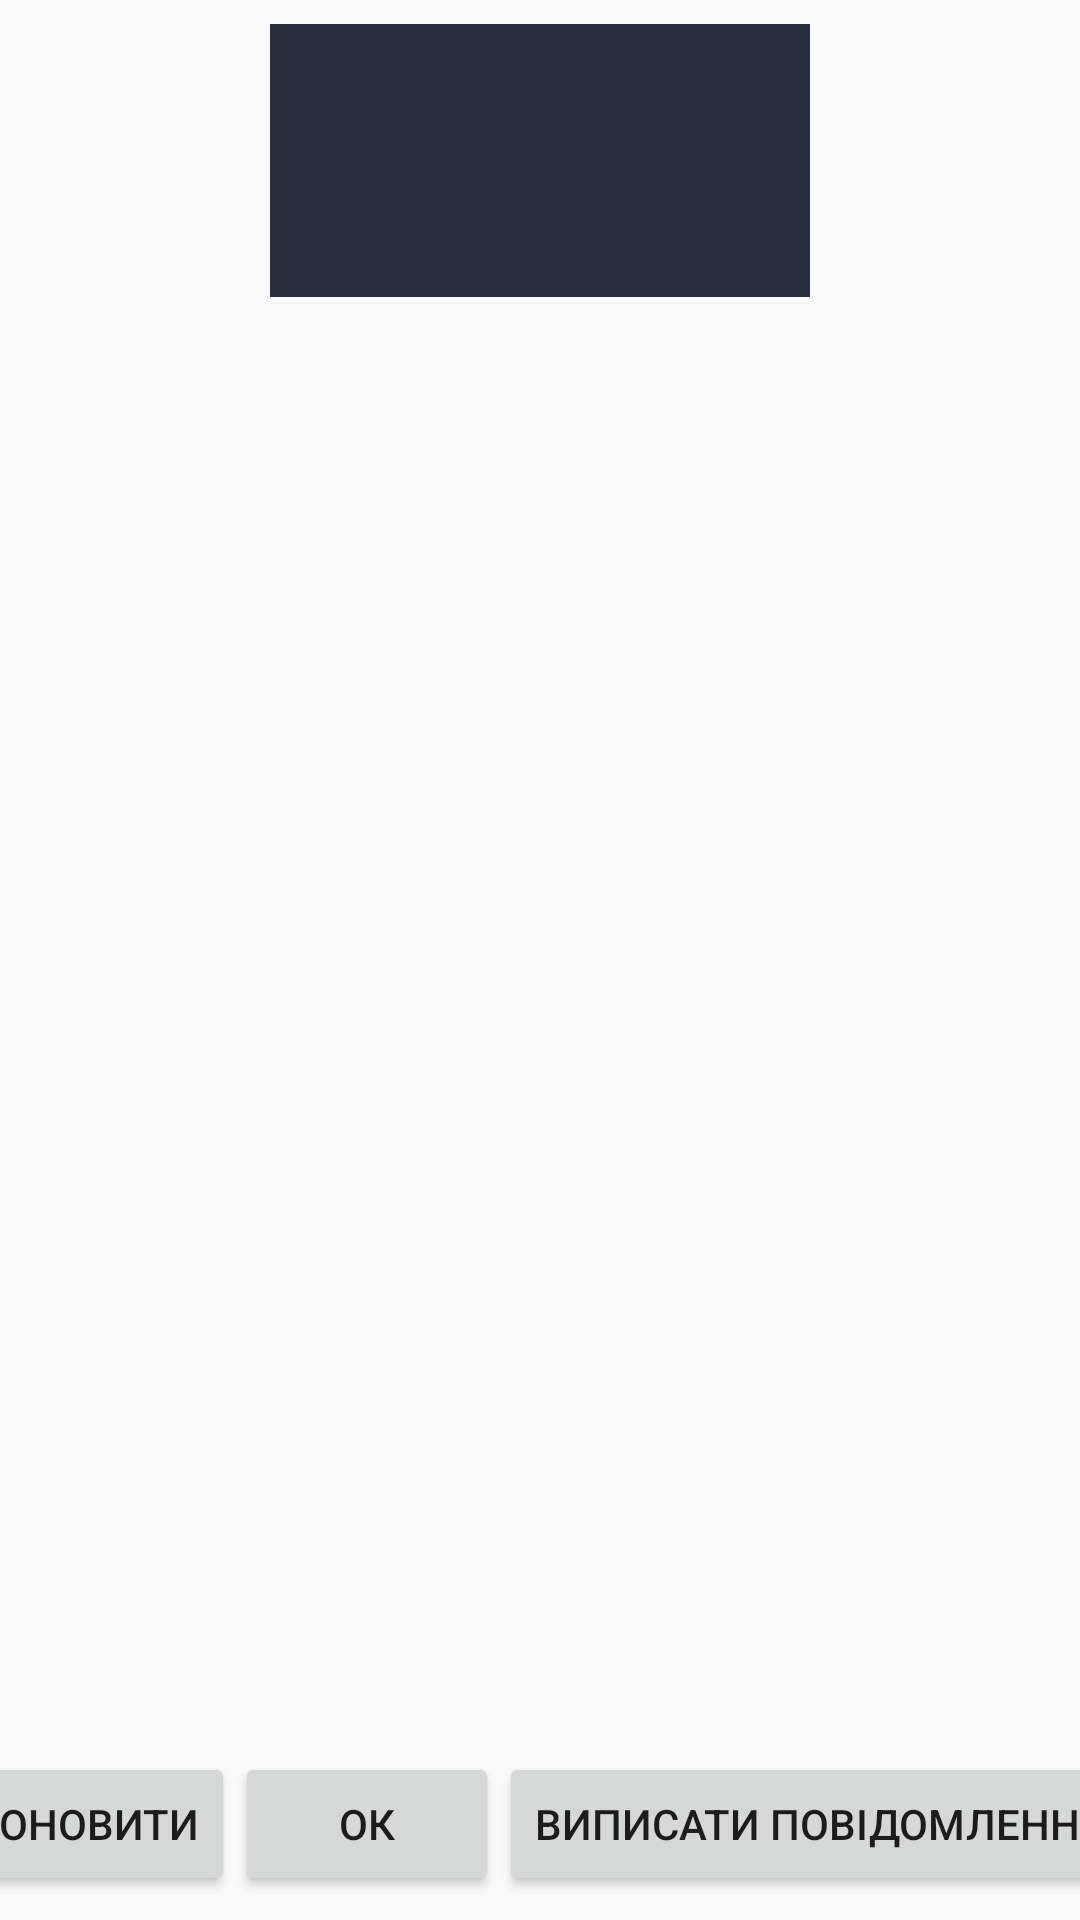

Produce the Android XML layout that renders to this screen, including the resource entries it uses.
<!-- AndroidManifest.xml: application theme AppTheme -->
<!-- res/layout/activity_checking_result.xml -->
<?xml version="1.0" encoding="utf-8"?>
<android.support.constraint.ConstraintLayout xmlns:android="http://schemas.android.com/apk/res/android"
    xmlns:app="http://schemas.android.com/apk/res-auto"
    xmlns:tools="http://schemas.android.com/tools"
    android:layout_width="match_parent"
    android:layout_height="match_parent"
    tools:context=".CheckingResultActivity">

    <ImageView
        android:id="@+id/imageView"
        android:layout_width="180.05dp"
        android:layout_height="91dp"
        android:layout_marginEnd="8dp"
        android:layout_marginStart="8dp"
        android:layout_marginTop="8dp"
        android:contentDescription="@string/app_name"
        app:layout_constraintEnd_toEndOf="parent"
        app:layout_constraintStart_toStartOf="parent"
        app:layout_constraintTop_toTopOf="parent"
        app:srcCompat="@color/colorAccent" />

    <android.support.constraint.ConstraintLayout
        android:id="@+id/ConstraintLayoutResult"
        android:layout_width="match_parent"
        android:layout_height="0dp"
        android:layout_marginBottom="8dp"
        android:layout_marginEnd="8dp"
        android:layout_marginStart="8dp"
        android:layout_marginTop="8dp"
        app:layout_constraintBottom_toTopOf="@+id/buttonRefresh"
        app:layout_constraintEnd_toEndOf="parent"
        app:layout_constraintStart_toStartOf="parent"
        app:layout_constraintTop_toBottomOf="@+id/imageView">

        <TextView
            android:id="@+id/textViewResult"
            android:layout_width="wrap_content"
            android:layout_height="wrap_content"
            android:layout_marginBottom="8dp"
            android:layout_marginEnd="8dp"
            android:layout_marginStart="8dp"
            android:layout_marginTop="8dp"
            app:layout_constraintBottom_toBottomOf="parent"
            app:layout_constraintEnd_toEndOf="parent"
            app:layout_constraintStart_toStartOf="parent"
            app:layout_constraintTop_toTopOf="parent" />
    </android.support.constraint.ConstraintLayout>

    <Button
        android:id="@+id/buttonOK"
        android:layout_width="wrap_content"
        android:layout_height="wrap_content"
        android:layout_marginBottom="8dp"
        android:text="ок"
        app:layout_constraintBottom_toBottomOf="parent"
        app:layout_constraintEnd_toStartOf="@+id/buttonTicketIssue"
        app:layout_constraintHorizontal_bias="0.5"
        app:layout_constraintStart_toEndOf="@+id/buttonRefresh" />

    <Button
        android:id="@+id/buttonRefresh"
        android:layout_width="wrap_content"
        android:layout_height="wrap_content"
        android:layout_marginBottom="8dp"
        android:layout_marginStart="8dp"
        android:text="Оновити"
        app:layout_constraintBottom_toBottomOf="parent"
        app:layout_constraintEnd_toStartOf="@+id/buttonOK"
        app:layout_constraintHorizontal_bias="0.5"
        app:layout_constraintStart_toStartOf="parent" />

    <Button
        android:id="@+id/buttonTicketIssue"
        android:layout_width="wrap_content"
        android:layout_height="wrap_content"
        android:layout_marginBottom="8dp"
        android:text="виписати повідомлення"
        app:layout_constraintBottom_toBottomOf="parent"
        app:layout_constraintEnd_toEndOf="parent"
        app:layout_constraintHorizontal_bias="0.5"
        app:layout_constraintStart_toEndOf="@+id/buttonOK" />

</android.support.constraint.ConstraintLayout>
<!-- resources referenced by this layout -->
<resources>
  <color name="colorAccent">#282E3E</color>
  <string name="app_name">ParkingControl</string>
  <style name="AppTheme" parent="Theme.AppCompat.Light.NoActionBar">
          
          <item name="colorPrimary">@color/colorPrimary</item>
          <item name="colorPrimaryDark">@color/colorPrimaryDark</item>
          <item name="colorAccent">@color/colorAccent</item>
          <item name="android:orientation">vertical</item>
      </style>
  <color name="colorPrimary">#3f51b5</color>
  <color name="colorPrimaryDark">#303f9f</color>
</resources>
